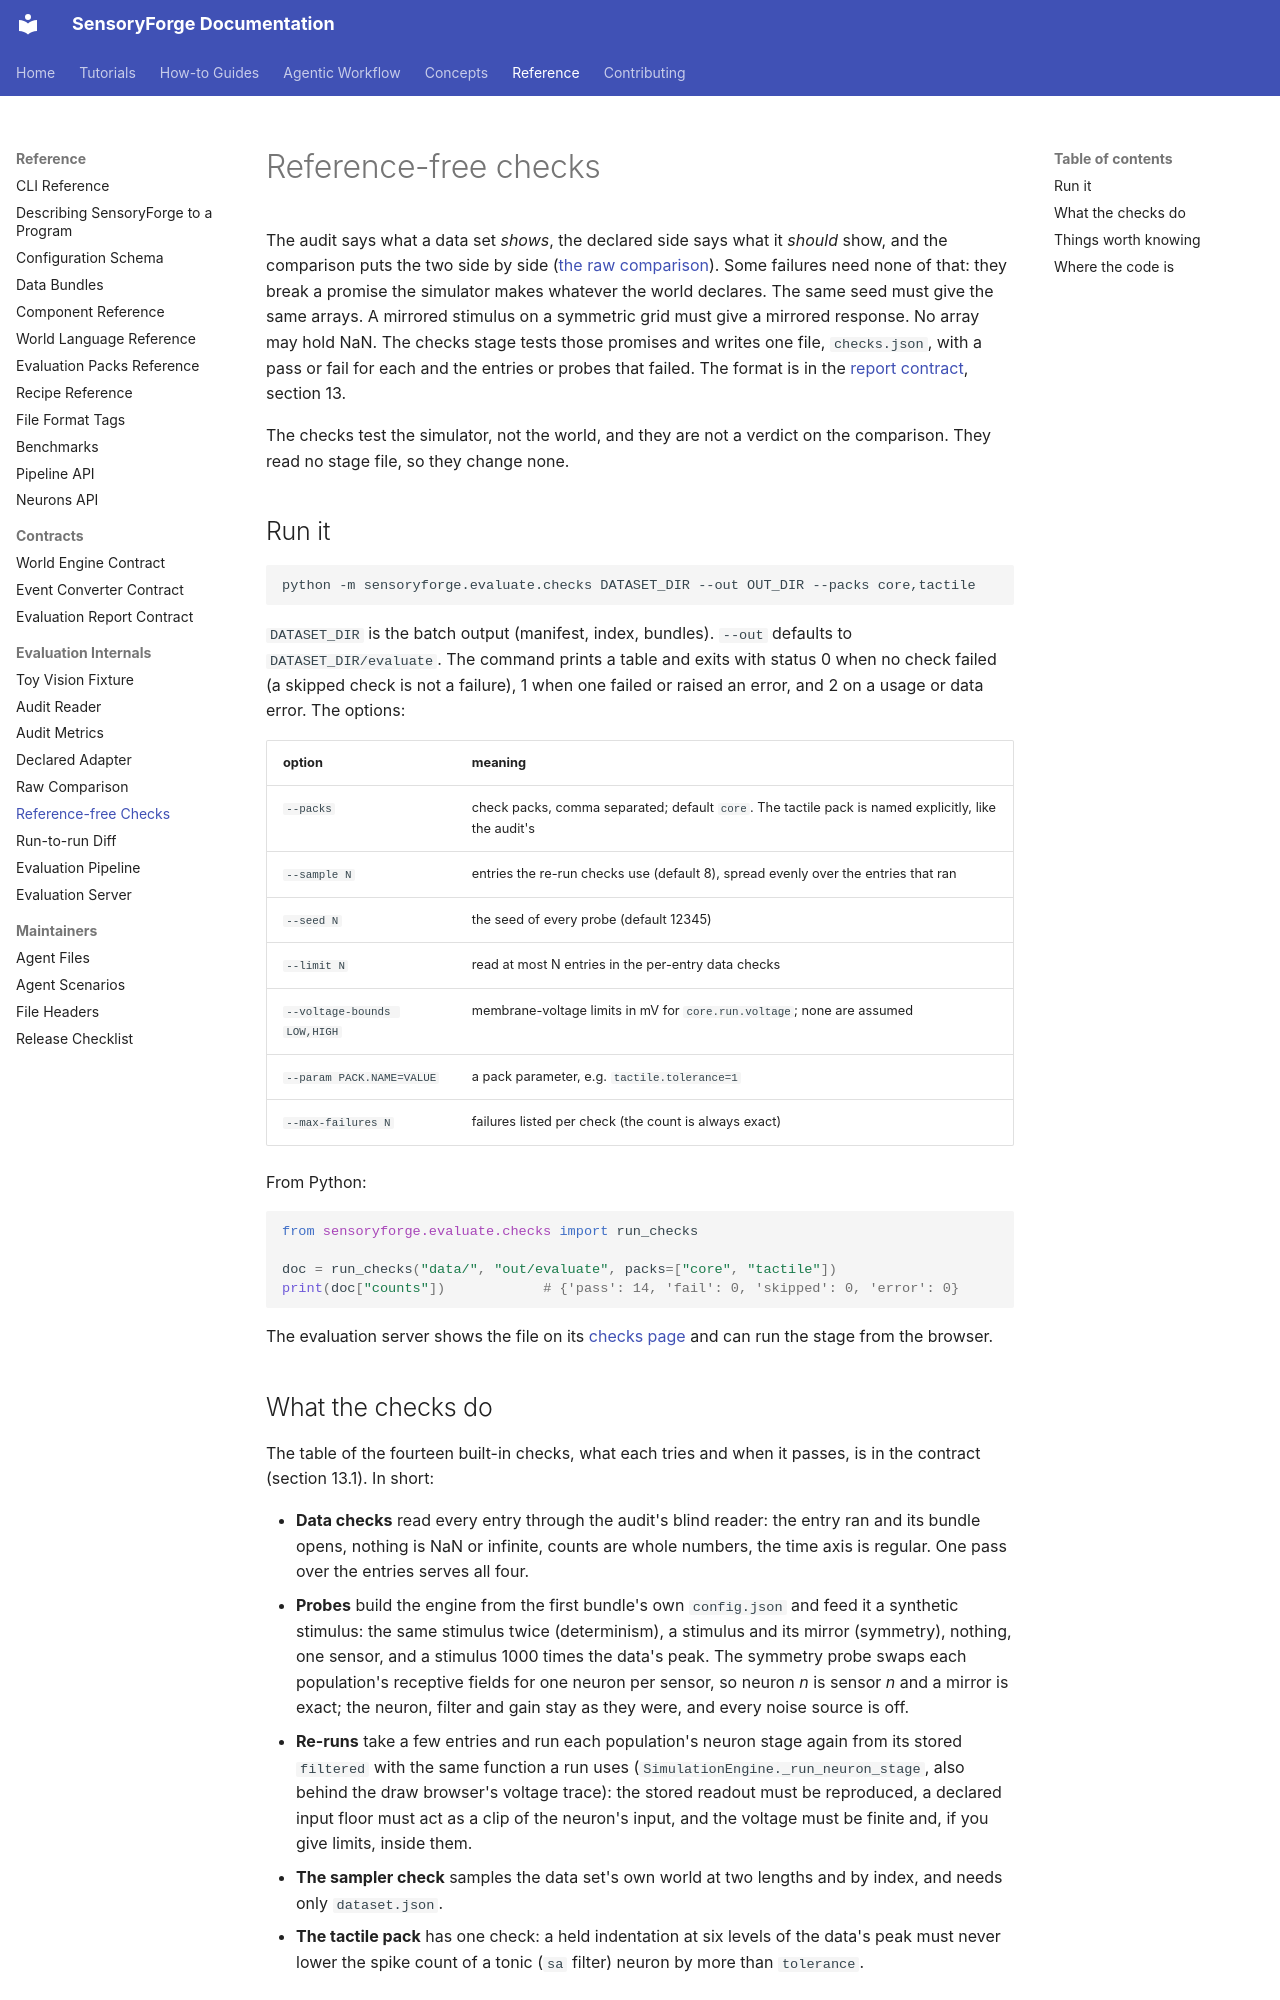

repository: benefron/sensoryforge · page: reference/evaluate/checks_stage/index.html · generator: mkdocs

# Reference-free checks

The audit says what a data set *shows*, the declared side says what it *should* show, and
the comparison puts the two side by side ([the raw comparison](compare_stage.md)). Some
failures need none of that: they break a promise the simulator makes whatever the world
declares. The same seed must give the same arrays. A mirrored stimulus on a symmetric grid
must give a mirrored response. No array may hold NaN. The checks stage tests those promises
and writes one file, `checks.json`, with a pass or fail for each and the entries or probes
that failed. The format is in the [report contract](../report_contract.md),
section 13.

The checks test the simulator, not the world, and they are not a verdict on the comparison.
They read no stage file, so they change none.

## Run it

```bash
python -m sensoryforge.evaluate.checks DATASET_DIR --out OUT_DIR --packs core,tactile
```

`DATASET_DIR` is the batch output (manifest, index, bundles). `--out` defaults to
`DATASET_DIR/evaluate`. The command prints a table and exits with status 0 when no check
failed (a skipped check is not a failure), 1 when one failed or raised an error, and 2 on a
usage or data error. The options:

| option | meaning |
|---|---|
| `--packs` | check packs, comma separated; default `core`. The tactile pack is named explicitly, like the audit's |
| `--sample N` | entries the re-run checks use (default 8), spread evenly over the entries that ran |
| `--seed N` | the seed of every probe (default 12345) |
| `--limit N` | read at most N entries in the per-entry data checks |
| `--voltage-bounds LOW,HIGH` | membrane-voltage limits in mV for `core.run.voltage`; none are assumed |
| `--param PACK.NAME=VALUE` | a pack parameter, e.g. `tactile.tolerance=1` |
| `--max-failures N` | failures listed per check (the count is always exact) |

From Python:

```python
from sensoryforge.evaluate.checks import run_checks

doc = run_checks("data/", "out/evaluate", packs=["core", "tactile"])
print(doc["counts"])            # {'pass': 14, 'fail': 0, 'skipped': 0, 'error': 0}
```

The evaluation server shows the file on its [checks page](evaluation_server.md) and can run
the stage from the browser.

## What the checks do

The table of the fourteen built-in checks, what each tries and when it passes, is in the
contract (section 13.1). In short:

- **Data checks** read every entry through the audit's blind reader: the entry ran and its
  bundle opens, nothing is NaN or infinite, counts are whole numbers, the time axis is
  regular. One pass over the entries serves all four.
- **Probes** build the engine from the first bundle's own `config.json` and feed it a
  synthetic stimulus: the same stimulus twice (determinism), a stimulus and its mirror
  (symmetry), nothing, one sensor, and a stimulus 1000 times the data's peak. The
  symmetry probe swaps each population's receptive fields for one neuron per sensor, so
  neuron *n* is sensor *n* and a mirror is exact; the neuron, filter and gain stay as they
  were, and every noise source is off.
- **Re-runs** take a few entries and run each population's neuron stage again from its
  stored `filtered` with the same function a run uses (`SimulationEngine._run_neuron_stage`,
  also behind the draw browser's voltage trace): the stored readout must be reproduced, a
  declared input floor must act as a clip of the neuron's input, and the voltage must be
  finite and, if you give limits, inside them.
- **The sampler check** samples the data set's own world at two lengths and by index, and
  needs only `dataset.json`.
- **The tactile pack** has one check: a held indentation at six levels of the data's peak
  must never lower the spike count of a tonic (`sa` filter) neuron by more than `tolerance`.
